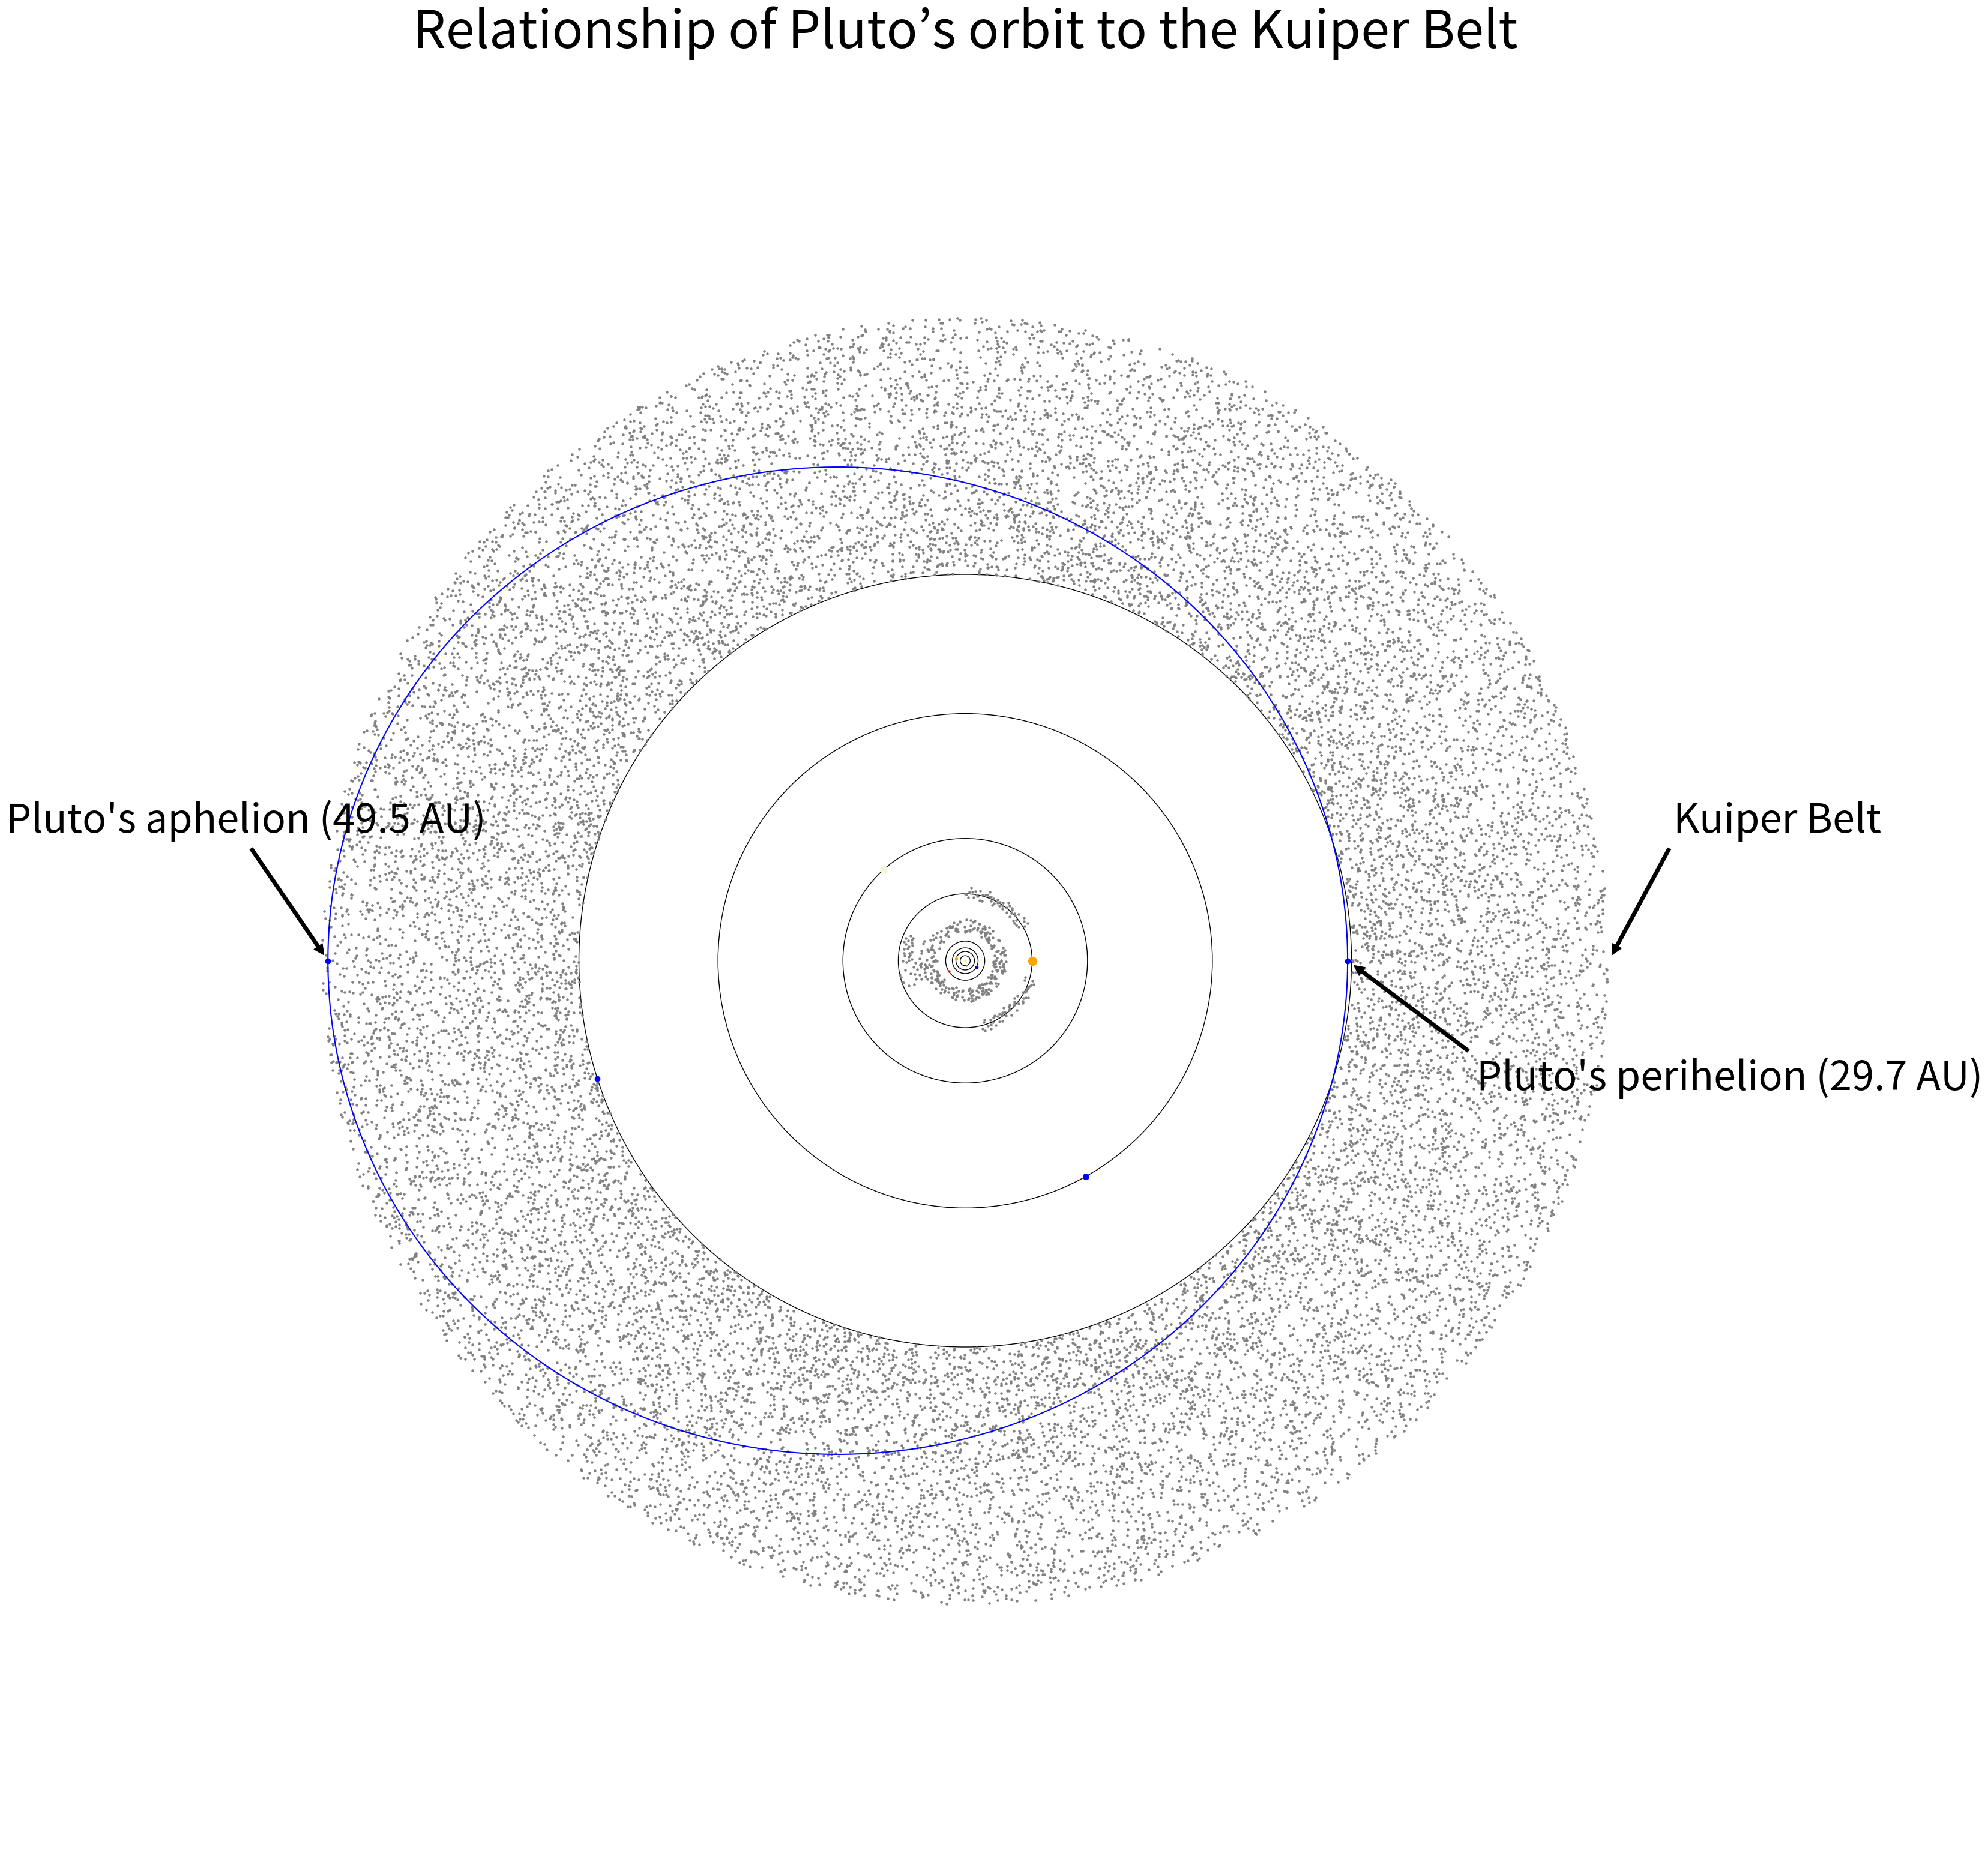

Python code for this plot:
import numpy as np
import matplotlib.pyplot as plt

# Constants for the orbits, labels, and new belts
ORBIT_POINTS = 1000
PLANET_ORBITS = [0.39, 0.72, 1.0, 1.52, 5.2, 9.5, 19.2, 30]
PLUTO_PERIHELION = 29.7
PLUTO_APHELION = 49.5
PLUTO_ECCENTRICITY = 0.25
PLUTO_SEMI_MAJOR_AXIS = (PLUTO_PERIHELION + PLUTO_APHELION) / 2
KUIPER_BELT_INNER = 30
KUIPER_BELT_OUTER = 50
KUIPER_BELT_POINTS = 20000
ASTEROID_BELT_INNER = 2.2
ASTEROID_BELT_OUTER = 3.2
ASTEROID_BELT_POINTS = 250
TROJAN_GREEK_POINTS = 50  # Making Hilda's points match Trojan and Greek for consistency
JUPITER_SEMI_MAJOR_AXIS = 5.2
TROJAN_GREEK_ANGLE = np.deg2rad(60)  # 60 degrees in radians
TROJAN_GREEK_SPREAD = np.pi / 3  # 1/6 of the orbit in radians
TROJAN_GREEK_WIDTH = 0.5  # Approximate width of the belts in AU
HILDA_POINTS = 50  # Adjusted to match the Trojan and Greek points
HILDA_SPREAD = np.pi / 3.5  # 1/7 of the orbit in radians for length

def calculate_ellipse(eccentricity, semi_major_axis, theta):
    b = semi_major_axis * np.sqrt(1 - eccentricity**2)
    r = (semi_major_axis * (1 - eccentricity**2)) / (1 + eccentricity * np.cos(theta))
    x = r * np.cos(theta)
    y = r * np.sin(theta)
    return x, y

theta = np.linspace(0, 2 * np.pi, ORBIT_POINTS)
x, y = calculate_ellipse(PLUTO_ECCENTRICITY, PLUTO_SEMI_MAJOR_AXIS, theta)

kuiper_belt_r = np.random.uniform(KUIPER_BELT_INNER, KUIPER_BELT_OUTER, KUIPER_BELT_POINTS)
kuiper_belt_theta = np.random.uniform(0, 2 * np.pi, KUIPER_BELT_POINTS)
kuiper_belt_x = kuiper_belt_r * np.cos(kuiper_belt_theta)
kuiper_belt_y = kuiper_belt_r * np.sin(kuiper_belt_theta)

# Generate asteroid belt points
asteroid_belt_r = np.random.uniform(ASTEROID_BELT_INNER, ASTEROID_BELT_OUTER, ASTEROID_BELT_POINTS)
asteroid_belt_theta = np.random.uniform(0, 2 * np.pi, ASTEROID_BELT_POINTS)
asteroid_belt_x = asteroid_belt_r * np.cos(asteroid_belt_theta)
asteroid_belt_y = asteroid_belt_r * np.sin(asteroid_belt_theta)

# Trojan and Greek points
trojan_r = np.random.uniform(JUPITER_SEMI_MAJOR_AXIS - TROJAN_GREEK_WIDTH, JUPITER_SEMI_MAJOR_AXIS + TROJAN_GREEK_WIDTH, TROJAN_GREEK_POINTS)
greek_r = np.random.uniform(JUPITER_SEMI_MAJOR_AXIS - TROJAN_GREEK_WIDTH, JUPITER_SEMI_MAJOR_AXIS + TROJAN_GREEK_WIDTH, TROJAN_GREEK_POINTS)
trojan_theta = np.linspace(TROJAN_GREEK_ANGLE - TROJAN_GREEK_SPREAD / 2, TROJAN_GREEK_ANGLE + TROJAN_GREEK_SPREAD / 2, TROJAN_GREEK_POINTS)
greek_theta = np.linspace(TROJAN_GREEK_ANGLE + np.pi - TROJAN_GREEK_SPREAD / 2, TROJAN_GREEK_ANGLE + np.pi + TROJAN_GREEK_SPREAD / 2, TROJAN_GREEK_POINTS) + 20.15

trojan_x = trojan_r * np.cos(trojan_theta)
trojan_y = trojan_r * np.sin(trojan_theta)
greek_x = greek_r * np.cos(greek_theta)
greek_y = greek_r * np.sin(greek_theta)

# Adjusted Hilda asteroids to match the width and number of Trojan and Greek points, placed between the asteroid belt and Jupiter's orbit
hilda_theta = np.linspace(-HILDA_SPREAD / 2, HILDA_SPREAD / 2, HILDA_POINTS) + np.pi
hilda_r = np.random.uniform(ASTEROID_BELT_OUTER, JUPITER_SEMI_MAJOR_AXIS, HILDA_POINTS)
hilda_x = hilda_r * np.cos(hilda_theta)
hilda_y = hilda_r * np.sin(hilda_theta)

fig, ax = plt.subplots(figsize=(39, 39))

# Plot the Sun at the center
sun = plt.Circle((0, 0), 0.05, color='yellow', fill=True)
ax.add_artist(sun)

# Plot the orbits of the major planets
for orbit in PLANET_ORBITS:
    circle = plt.Circle((0, 0), orbit, color='black', fill=False)
    ax.add_artist(circle)

# Plot the elliptical orbit of Pluto
ax.plot(x, y, color='blue')

# Scatter the points for the Kuiper Belt, asteroid belt, Trojans, Greeks, and Hilda asteroids
ax.scatter(kuiper_belt_x, kuiper_belt_y, color='gray', s=5)  # Kuiper Belt
ax.scatter(asteroid_belt_x, asteroid_belt_y, color='gray', s=5)  # Asteroid Belt
ax.scatter(trojan_x, trojan_y, color='gray', s=5)  # Trojan Asteroids
ax.scatter(greek_x, greek_y, color='gray', s=5)  # Greek Asteroids
ax.scatter(hilda_x, hilda_y, color='gray', s=5)  # Hilda Asteroids, color matched to Trojan/Greek

# Add Jupiter as a red dot
# Plotting each planet with the specified colors
ax.plot(PLANET_ORBITS[0] * np.cos(5), PLANET_ORBITS[0] * np.sin(5), 'o', markersize=1, color='darkgrey')  # Mercury
ax.plot(PLANET_ORBITS[1] * np.cos(160), PLANET_ORBITS[1] * np.sin(160), 'o', markersize=3, color='orange')    # Venus
ax.plot(PLANET_ORBITS[2] * np.cos(100), PLANET_ORBITS[2] * np.sin(100), 'o', markersize=3, color='blue')      # Earth
ax.plot(PLANET_ORBITS[3] * np.cos(10), PLANET_ORBITS[3] * np.sin(10), 'o', markersize=2, color='red')       # Mars
# Jupiter is already added as a red dot, we can change its color if needed
ax.plot(PLANET_ORBITS[4] * np.cos(0), PLANET_ORBITS[4] * np.sin(0), 'o', markersize=10, color='orange')   # Jupiter
ax.plot(PLANET_ORBITS[5] * np.cos(40), PLANET_ORBITS[5] * np.sin(40), 'o', markersize=8, color='beige')     # Saturn
ax.plot(PLANET_ORBITS[6] * np.cos(200), PLANET_ORBITS[6] * np.sin(200), 'o', markersize=7, color='blue')      # Uranus
ax.plot(PLANET_ORBITS[7] * np.cos(60), PLANET_ORBITS[7] * np.sin(60), 'o', markersize=6, color='blue')      # Neptune


# Mark the perihelion and aphelion of Pluto's orbit
ax.plot(PLUTO_PERIHELION, 0, 'bo')  # Perihelion
ax.plot(-PLUTO_APHELION, 0, 'bo')  # Aphelion

# Annotations and labels with increased font size
font_size = 48
ax.annotate('Kuiper Belt', xy=(KUIPER_BELT_OUTER, 0), xytext=(KUIPER_BELT_OUTER+5, 10),
            arrowprops=dict(facecolor='black', shrink=0.05), fontsize=font_size)
ax.annotate("Pluto's aphelion (49.5 AU)", xy=(-PLUTO_APHELION, 0), xytext=(-PLUTO_APHELION-25, 10),
            arrowprops=dict(facecolor='black', shrink=0.05), fontsize=font_size)
ax.annotate("Pluto's perihelion (29.7 AU)", xy=(PLUTO_PERIHELION, 0), xytext=(PLUTO_PERIHELION+10, -10),
            arrowprops=dict(facecolor='black', shrink=0.05), fontsize=font_size)

ax.set_xlim([-70, 70])
ax.set_ylim([-70, 70])
ax.set_aspect('equal', 'box')
ax.axis('off')
plt.title('Relationship of Pluto’s orbit to the Kuiper Belt', fontsize=62)
plt.savefig("pluto_orbit.jpg", dpi=300)
#plt.show()
